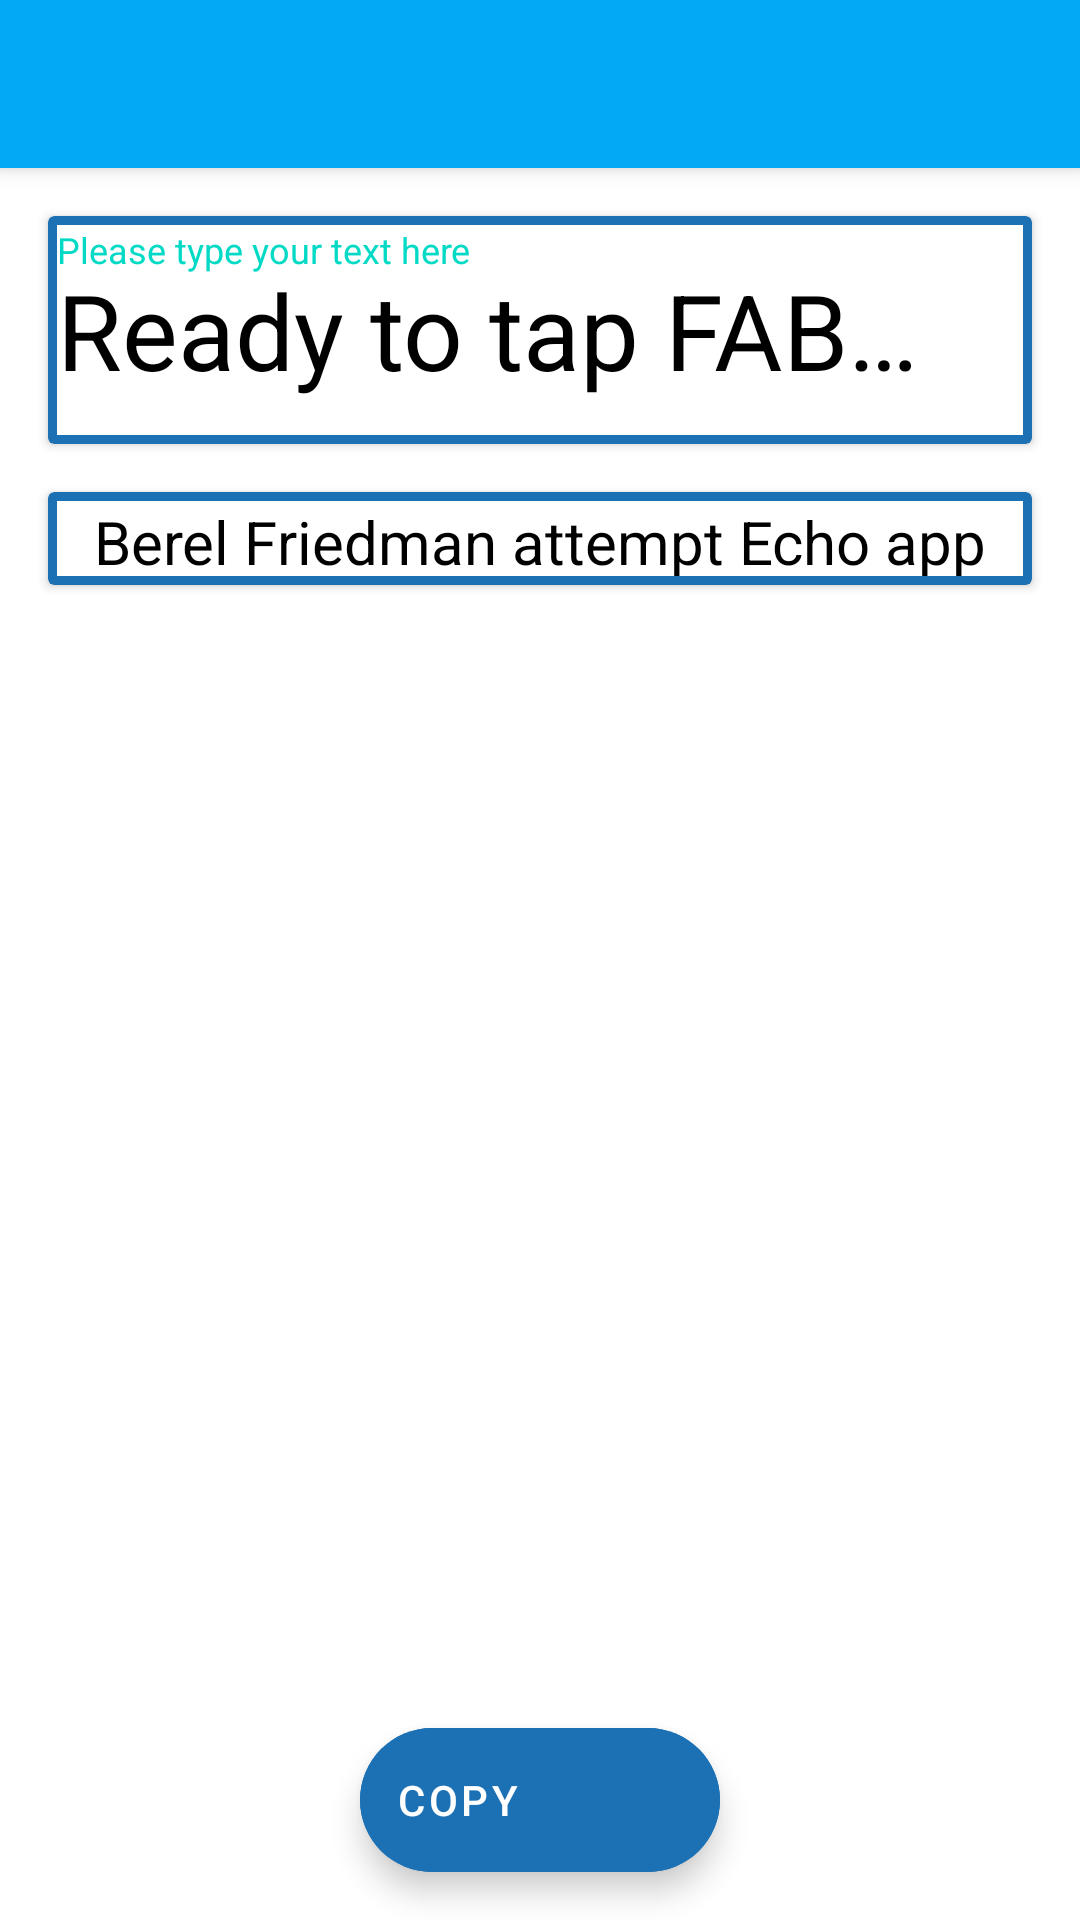

Android layout source for this screen:
<!-- AndroidManifest.xml: activity theme Theme.Echo_app.NoActionBar -->
<!-- res/layout/activity_main.xml -->
<?xml version="1.0" encoding="utf-8"?>
<androidx.coordinatorlayout.widget.CoordinatorLayout
    xmlns:android="http://schemas.android.com/apk/res/android"
    xmlns:app="http://schemas.android.com/apk/res-auto"
    xmlns:tools="http://schemas.android.com/tools"
    android:layout_width="match_parent"
    android:layout_height="match_parent"
    tools:context=".MainActivity">

    <com.google.android.material.appbar.AppBarLayout
        android:layout_width="match_parent"
        android:layout_height="wrap_content"
        android:theme="@style/Theme.Echo_app.AppBarOverlay">

        <androidx.appcompat.widget.Toolbar
            android:id="@+id/toolbar"
            android:layout_width="match_parent"
            android:layout_height="?attr/actionBarSize"
            android:background="?attr/colorPrimary"
            app:popupTheme="@style/Theme.Echo_app.PopupOverlay" />

    </com.google.android.material.appbar.AppBarLayout>

    <include layout="@layout/content_main" />

    <com.google.android.material.floatingactionbutton.ExtendedFloatingActionButton
        android:id="@+id/fab"
        android:layout_width="wrap_content"
        android:layout_height="wrap_content"
        android:layout_gravity="bottom|center_horizontal"
        android:layout_margin="@dimen/fab_margin"
        android:backgroundTint="@color/blue"
        android:text="@string/fab_text"
        android:textAlignment="center"
        android:textColor="@color/design_default_color_on_primary"
        app:icon="@drawable/play_icon"
        app:iconGravity="end"
        app:iconTint="@color/design_default_color_on_primary" />

</androidx.coordinatorlayout.widget.CoordinatorLayout>
<!-- res/layout/content_main.xml (included above) -->
<?xml version="1.0" encoding="utf-8"?>
<LinearLayout
    xmlns:android="http://schemas.android.com/apk/res/android"
    xmlns:app="http://schemas.android.com/apk/res-auto"
    android:layout_width="match_parent"
    android:layout_height="match_parent"
    android:gravity="center_horizontal"
    android:orientation="vertical"
    app:layout_behavior="@string/appbar_scrolling_view_behavior">

    <androidx.cardview.widget.CardView
        android:id="@+id/card_view_text_edit"
        android:layout_width="match_parent"
        android:layout_height="wrap_content"
        android:layout_gravity="center_horizontal"
        android:layout_margin="@dimen/standard_margin"
        app:cardBackgroundColor="@color/blue">

        <com.google.android.material.textfield.TextInputEditText
            android:id="@+id/text_field"
            android:layout_width="match_parent"
            android:layout_height="match_parent"
            android:layout_margin="@dimen/border_margin"
            android:layout_marginTop="@dimen/standard_margin"
            android:height="70dp"
            android:background="@color/design_default_color_on_primary"
            android:hint="@string/text_input_hint"
            android:textColorHint="@color/black"
            android:textSize="35sp" />

        <TextView
            android:id="@+id/inner_text_view"
            android:layout_width="wrap_content"
            android:layout_height="wrap_content"
            android:layout_margin="@dimen/border_margin"
            android:text="@string/input_text_view"
            android:textColor="@color/design_default_color_secondary"
            android:textSize="12sp" />
    </androidx.cardview.widget.CardView>

    <androidx.cardview.widget.CardView
        android:id="@+id/card_view_text_view"
        android:layout_width="match_parent"
        android:layout_height="wrap_content"
        android:layout_gravity="center_horizontal"
        android:layout_marginLeft="@dimen/standard_margin"
        android:layout_marginRight="@dimen/standard_margin"
        app:cardBackgroundColor="@color/blue">


        <TextView
            android:id="@+id/text_view"
            android:layout_width="match_parent"
            android:layout_height="wrap_content"
            android:layout_margin="@dimen/border_margin"
            android:height="25dp"
            android:background="@color/white"
            android:gravity="center_horizontal"
            android:text="@string/text_view"
            android:textColor="@color/black"
            android:textSize="20sp" />
    </androidx.cardview.widget.CardView>

</LinearLayout>
<!-- resources referenced by this layout -->
<resources>
  <color name="black">#FF000000</color>
  <color name="blue">#1C71B5</color>
  <color name="white">#FFFFFFFF</color>
  <dimen name="border_margin">3dp</dimen>
  <dimen name="fab_margin">16dp</dimen>
  <dimen name="standard_margin">16dp</dimen>
  <string name="fab_text">copy</string>
  <string name="input_text_view">Please type your text here</string>
  <string name="text_input_hint">Ready to tap FAB…</string>
  <string name="text_view">Berel Friedman attempt Echo app HW</string>
  <style name="Theme.Echo_app.AppBarOverlay" parent="ThemeOverlay.AppCompat.Dark.ActionBar" />
  <style name="Theme.Echo_app.PopupOverlay" parent="ThemeOverlay.AppCompat.Light" />
  <style name="Theme.Echo_app.NoActionBar">
          <item name="windowActionBar">false</item>
          <item name="windowNoTitle">true</item>
      </style>
</resources>
